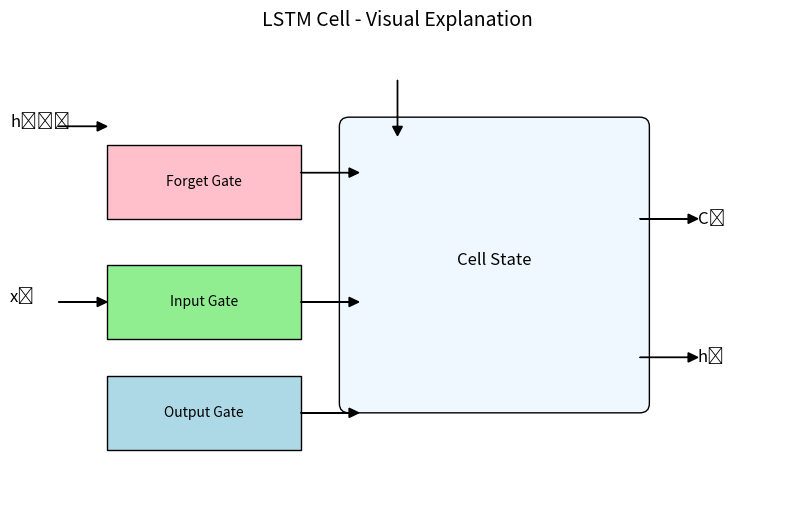

Recreate this plot in Python.
import matplotlib.pyplot as plt
import matplotlib.patches as patches

def draw_lstm_cell():
    fig, ax = plt.subplots(figsize=(10, 6))

    # Draw the main cell
    cell = patches.FancyBboxPatch((3.5, 2.5), 3, 3, boxstyle="round,pad=0.1", edgecolor='black', facecolor='#F0F8FF')
    ax.add_patch(cell)
    ax.text(5, 4, "Cell State", fontsize=12, ha='center')

    # Add forget gate
    ax.add_patch(patches.Rectangle((1, 4.5), 2, 0.8, edgecolor='black', facecolor='#FFC0CB'))
    ax.text(2, 4.9, "Forget Gate", ha='center', va='center', fontsize=10)
    ax.arrow(3, 5, 0.5, 0, head_width=0.1, head_length=0.1, fc='black', ec='black')

    # Add input gate
    ax.add_patch(patches.Rectangle((1, 3.2), 2, 0.8, edgecolor='black', facecolor='#90EE90'))
    ax.text(2, 3.6, "Input Gate", ha='center', va='center', fontsize=10)
    ax.arrow(3, 3.6, 0.5, 0, head_width=0.1, head_length=0.1, fc='black', ec='black')

    # Add output gate
    ax.add_patch(patches.Rectangle((1, 2), 2, 0.8, edgecolor='black', facecolor='#ADD8E6'))
    ax.text(2, 2.4, "Output Gate", ha='center', va='center', fontsize=10)
    ax.arrow(3, 2.4, 0.5, 0, head_width=0.1, head_length=0.1, fc='black', ec='black')

    # Arrows for cell state flow
    ax.arrow(4, 6, 0, -0.5, head_width=0.1, head_length=0.1, fc='black', ec='black')
    ax.arrow(6.5, 4.5, 0.5, 0, head_width=0.1, head_length=0.1, fc='black', ec='black')
    ax.text(7.1, 4.5, "Cₜ", va='center', fontsize=12)

    # Arrows and labels for input and hidden state
    ax.arrow(0.5, 3.6, 0.4, 0, head_width=0.1, head_length=0.1, fc='black', ec='black')
    ax.text(0, 3.6, "xₜ", fontsize=12)

    ax.arrow(0.5, 5.5, 0.4, 0, head_width=0.1, head_length=0.1, fc='black', ec='black')
    ax.text(0, 5.5, "hₜ₋₁", fontsize=12)

    # Hidden state output
    ax.arrow(6.5, 3, 0.5, 0, head_width=0.1, head_length=0.1, fc='black', ec='black')
    ax.text(7.1, 3, "hₜ", va='center', fontsize=12)

    ax.set_xlim(0, 8)
    ax.set_ylim(1.5, 6.5)
    ax.axis('off')
    plt.title("LSTM Cell - Visual Explanation", fontsize=14)
    plt.show()

draw_lstm_cell()